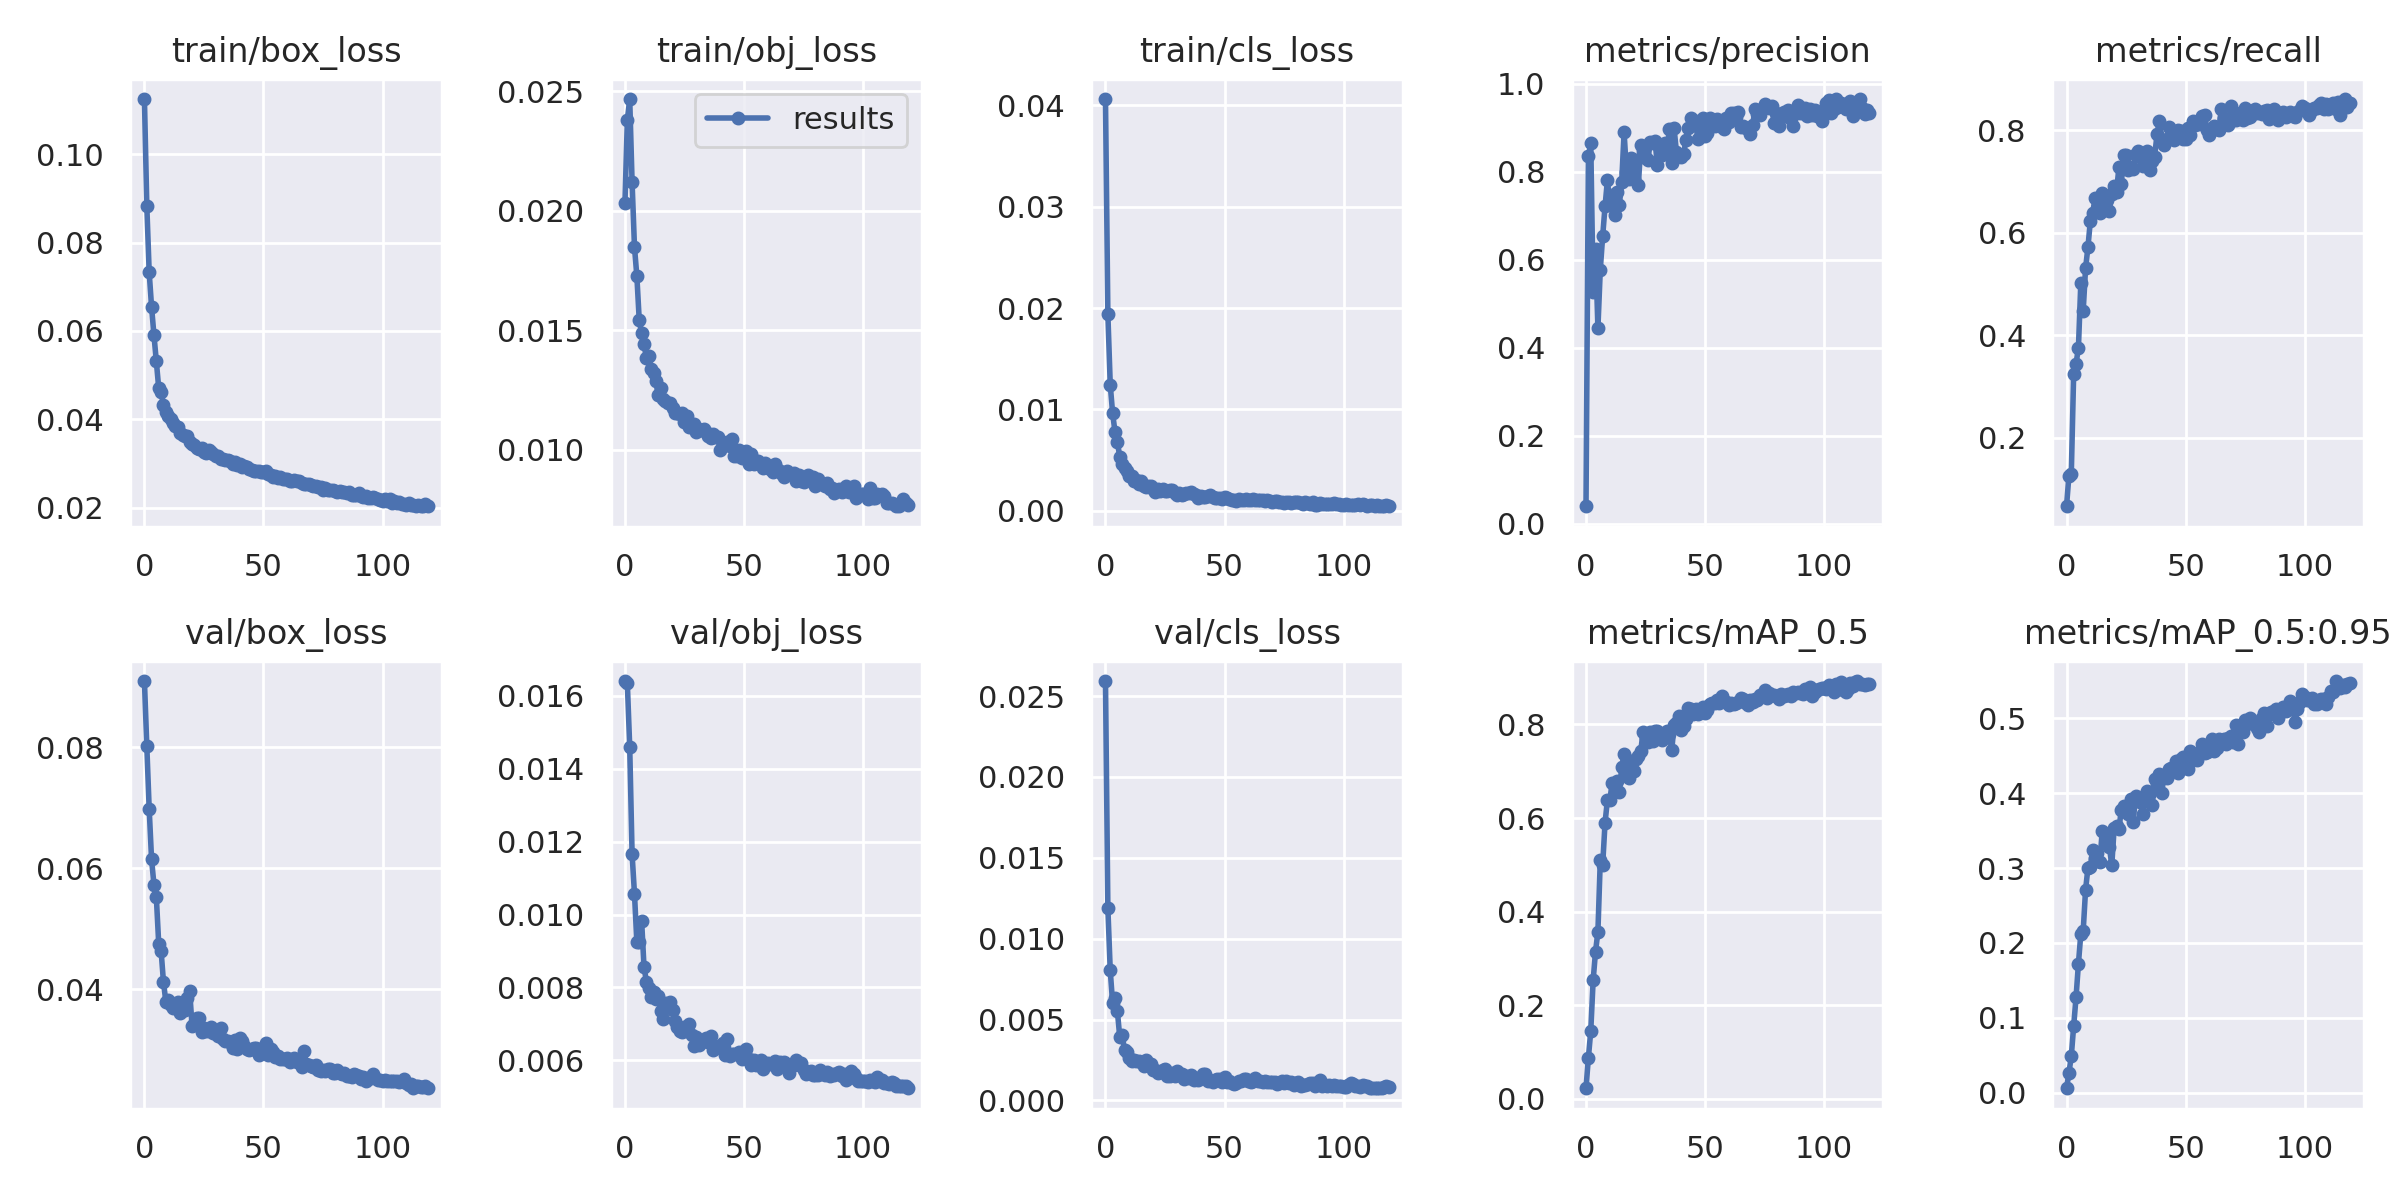

The file beside this chart, header and first rows:
epoch, train/box_loss, train/obj_loss, train/cls_loss, metrics/precision, metrics/recall, metrics/mAP_0.5, metrics/mAP_0.5:0.95, val/box_loss, val/obj_loss, val/cls_loss, x/lr0, x/lr1, x/lr2
0, 0.1125, 0.02032, 0.04064, 0.03979, 0.06654, 0.02258, 0.005993, 0.09093, 0.01641, 0.02593, 0.00105, 0.00105, 0.08005
1, 0.08831, 0.0238, 0.01943, 0.8348, 0.126, 0.08764, 0.02614, 0.08017, 0.01636, 0.0119, 0.002134, 0.002134, 0.05913
2, 0.07325, 0.02468, 0.01243, 0.8651, 0.1292, 0.145, 0.0488, 0.06977, 0.0146, 0.008035, 0.003201, 0.003201, 0.0382
3, 0.06544, 0.02119, 0.009618, 0.5271, 0.3248, 0.2532, 0.08913, 0.06144, 0.01166, 0.006017, 0.004252, 0.004252, 0.01725
4, 0.05906, 0.01849, 0.007768, 0.6236, 0.3447, 0.3146, 0.1274, 0.05727, 0.01057, 0.00634, 0.00485, 0.00485, 0.00485
5, 0.05313, 0.01727, 0.006751, 0.4444, 0.3751, 0.3571, 0.1723, 0.05522, 0.009239, 0.005518, 0.00485, 0.00485, 0.00485
6, 0.04708, 0.01542, 0.005342, 0.5773, 0.5022, 0.5096, 0.2121, 0.04753, 0.009255, 0.003914, 0.004812, 0.004812, 0.004812
7, 0.04623, 0.01487, 0.004642, 0.6532, 0.4475, 0.4997, 0.216, 0.04634, 0.009829, 0.004034, 0.004775, 0.004775, 0.004775
8, 0.04328, 0.01444, 0.004192, 0.7213, 0.5304, 0.5899, 0.271, 0.04117, 0.008569, 0.003116, 0.004738, 0.004738, 0.004738
9, 0.04159, 0.01383, 0.00389, 0.7811, 0.5719, 0.6389, 0.3002, 0.03794, 0.008161, 0.003007, 0.0047, 0.0047, 0.0047
10, 0.04073, 0.01395, 0.003428, 0.725, 0.6224, 0.6377, 0.3012, 0.03829, 0.007987, 0.002635, 0.004662, 0.004662, 0.004662
11, 0.04002, 0.01338, 0.003439, 0.7458, 0.6387, 0.6758, 0.3236, 0.03742, 0.007744, 0.002468, 0.004625, 0.004625, 0.004625
12, 0.03925, 0.0132, 0.002932, 0.7015, 0.6679, 0.6718, 0.3134, 0.03694, 0.007875, 0.002482, 0.004588, 0.004588, 0.004588
13, 0.03842, 0.01289, 0.003032, 0.7536, 0.6458, 0.6789, 0.3204, 0.03751, 0.007671, 0.002419, 0.00455, 0.00455, 0.00455
14, 0.03825, 0.01229, 0.002628, 0.7244, 0.6388, 0.6558, 0.3085, 0.03782, 0.00776, 0.002411, 0.004513, 0.004513, 0.004513
15, 0.03698, 0.0126, 0.002959, 0.7769, 0.6764, 0.7082, 0.3495, 0.03613, 0.007346, 0.002405, 0.004475, 0.004475, 0.004475
16, 0.03649, 0.01211, 0.002473, 0.8893, 0.6612, 0.7377, 0.3456, 0.03669, 0.007139, 0.002152, 0.004437, 0.004437, 0.004437
17, 0.03614, 0.01202, 0.00235, 0.7993, 0.6641, 0.7018, 0.3408, 0.03661, 0.007578, 0.002491, 0.0044, 0.0044, 0.0044
18, 0.03623, 0.01197, 0.002396, 0.7833, 0.6423, 0.6865, 0.3285, 0.03853, 0.007506, 0.002341, 0.004363, 0.004363, 0.004363
19, 0.03494, 0.01195, 0.002462, 0.8309, 0.6756, 0.7219, 0.3034, 0.03974, 0.007587, 0.002248, 0.004325, 0.004325, 0.004325
20, 0.03453, 0.01175, 0.002152, 0.7843, 0.6899, 0.6996, 0.3533, 0.03397, 0.007392, 0.001894, 0.004287, 0.004287, 0.004287
21, 0.03417, 0.01154, 0.001864, 0.8262, 0.6795, 0.7266, 0.3557, 0.0342, 0.007082, 0.00186, 0.00425, 0.00425, 0.00425
22, 0.03364, 0.01154, 0.002123, 0.7701, 0.7274, 0.7326, 0.3516, 0.03516, 0.006919, 0.001719, 0.004213, 0.004213, 0.004213
23, 0.03323, 0.01152, 0.001955, 0.8609, 0.6947, 0.744, 0.3775, 0.03526, 0.006791, 0.001764, 0.004175, 0.004175, 0.004175
24, 0.03365, 0.01152, 0.002138, 0.8472, 0.7504, 0.7843, 0.3824, 0.03286, 0.00678, 0.001864, 0.004137, 0.004137, 0.004137
25, 0.03271, 0.01118, 0.001936, 0.8316, 0.7514, 0.7718, 0.3777, 0.03366, 0.006905, 0.001959, 0.0041, 0.0041, 0.0041
26, 0.03238, 0.0114, 0.001967, 0.8274, 0.7215, 0.7621, 0.3721, 0.03316, 0.006816, 0.00151, 0.004063, 0.004063, 0.004063
27, 0.03309, 0.01097, 0.00202, 0.8661, 0.7274, 0.7828, 0.3923, 0.03312, 0.007006, 0.001522, 0.004025, 0.004025, 0.004025
28, 0.03262, 0.01105, 0.002021, 0.8651, 0.7244, 0.7648, 0.3617, 0.03376, 0.006696, 0.001727, 0.003987, 0.003987, 0.003987
29, 0.0321, 0.01108, 0.00177, 0.8687, 0.7536, 0.7869, 0.3962, 0.03275, 0.006389, 0.001527, 0.00395, 0.00395, 0.00395
30, 0.0317, 0.01074, 0.001501, 0.8141, 0.7598, 0.7852, 0.3938, 0.03314, 0.006647, 0.001835, 0.003913, 0.003913, 0.003913
31, 0.03173, 0.01086, 0.001765, 0.8602, 0.7473, 0.7749, 0.3884, 0.03219, 0.006412, 0.0016, 0.003875, 0.003875, 0.003875
32, 0.03098, 0.01081, 0.001519, 0.8381, 0.7298, 0.7668, 0.3719, 0.03366, 0.006533, 0.001647, 0.003838, 0.003838, 0.003838
33, 0.03098, 0.01085, 0.001611, 0.8647, 0.7381, 0.779, 0.3961, 0.03182, 0.006526, 0.001328, 0.0038, 0.0038, 0.0038
34, 0.03093, 0.01074, 0.001754, 0.8449, 0.7593, 0.7854, 0.4026, 0.03142, 0.006613, 0.001521, 0.003762, 0.003762, 0.003762
35, 0.03078, 0.01058, 0.001774, 0.8959, 0.7214, 0.7802, 0.4004, 0.03145, 0.006513, 0.001411, 0.003725, 0.003725, 0.003725
36, 0.0307, 0.01048, 0.001842, 0.8188, 0.7405, 0.7448, 0.3844, 0.03136, 0.006671, 0.001561, 0.003687, 0.003687, 0.003687
37, 0.03002, 0.01067, 0.001598, 0.8984, 0.748, 0.7983, 0.4182, 0.03034, 0.006295, 0.001291, 0.00365, 0.00365, 0.00365
38, 0.03047, 0.01054, 0.001519, 0.8435, 0.7913, 0.802, 0.4124, 0.03168, 0.006393, 0.001401, 0.003612, 0.003612, 0.003612
39, 0.02959, 0.01053, 0.001269, 0.8351, 0.8181, 0.8178, 0.4256, 0.03015, 0.006358, 0.001293, 0.003575, 0.003575, 0.003575
40, 0.02983, 0.01001, 0.001477, 0.8342, 0.776, 0.7883, 0.3998, 0.03201, 0.006393, 0.00137, 0.003537, 0.003537, 0.003537
41, 0.02913, 0.01023, 0.001359, 0.8401, 0.77, 0.7965, 0.4245, 0.0314, 0.006484, 0.001609, 0.0035, 0.0035, 0.0035
42, 0.02939, 0.01021, 0.001373, 0.8724, 0.7833, 0.8113, 0.4198, 0.03067, 0.006153, 0.001638, 0.003462, 0.003462, 0.003462
43, 0.02923, 0.01033, 0.001469, 0.8981, 0.8056, 0.8345, 0.4321, 0.03016, 0.006581, 0.001226, 0.003425, 0.003425, 0.003425
44, 0.02882, 0.01017, 0.001545, 0.921, 0.7863, 0.8337, 0.434, 0.03, 0.006129, 0.00126, 0.003387, 0.003387, 0.003387
45, 0.02855, 0.01047, 0.001325, 0.9169, 0.7808, 0.8233, 0.4316, 0.03007, 0.006167, 0.001161, 0.00335, 0.00335, 0.00335
46, 0.02835, 0.009731, 0.001224, 0.9123, 0.7893, 0.8326, 0.4426, 0.03035, 0.006168, 0.001258, 0.003312, 0.003312, 0.003312
47, 0.02824, 0.009736, 0.001277, 0.8741, 0.8004, 0.823, 0.4269, 0.03028, 0.00618, 0.001318, 0.003275, 0.003275, 0.003275
48, 0.02823, 0.00998, 0.001267, 0.8995, 0.7986, 0.8308, 0.4451, 0.02912, 0.00622, 0.001337, 0.003237, 0.003237, 0.003237
49, 0.02816, 0.009673, 0.001114, 0.9222, 0.7832, 0.8377, 0.4488, 0.03008, 0.006045, 0.001145, 0.0032, 0.0032, 0.0032
50, 0.02817, 0.009792, 0.00132, 0.8819, 0.7825, 0.8234, 0.4345, 0.02997, 0.006117, 0.00143, 0.003162, 0.003162, 0.003162
51, 0.02824, 0.009948, 0.001236, 0.8884, 0.8042, 0.8303, 0.432, 0.03106, 0.006313, 0.001132, 0.003125, 0.003125, 0.003125
52, 0.02764, 0.009404, 0.00115, 0.9211, 0.7907, 0.8445, 0.4564, 0.02912, 0.006036, 0.001204, 0.003087, 0.003087, 0.003087
53, 0.02743, 0.009833, 0.00109, 0.9101, 0.8182, 0.8448, 0.4437, 0.03005, 0.005868, 0.001101, 0.00305, 0.00305, 0.00305
54, 0.02699, 0.009406, 0.001045, 0.9043, 0.8095, 0.8455, 0.4485, 0.02957, 0.006014, 0.001047, 0.003012, 0.003012, 0.003012
55, 0.02728, 0.009546, 0.0009748, 0.9189, 0.8115, 0.8532, 0.444, 0.02882, 0.005876, 0.001107, 0.002975, 0.002975, 0.002975
56, 0.02684, 0.009539, 0.001139, 0.9155, 0.8117, 0.8455, 0.4551, 0.02904, 0.005932, 0.001223, 0.002938, 0.002938, 0.002938
57, 0.027, 0.009399, 0.001048, 0.9007, 0.8273, 0.8604, 0.4662, 0.02839, 0.006005, 0.001196, 0.0029, 0.0029, 0.0029
58, 0.02641, 0.00923, 0.00104, 0.8978, 0.8292, 0.8509, 0.4533, 0.0285, 0.005761, 0.001309, 0.002863, 0.002863, 0.002863
59, 0.02656, 0.009442, 0.001185, 0.9215, 0.8009, 0.8469, 0.4554, 0.02846, 0.005913, 0.001305, 0.002825, 0.002825, 0.002825
... 60 more rows
